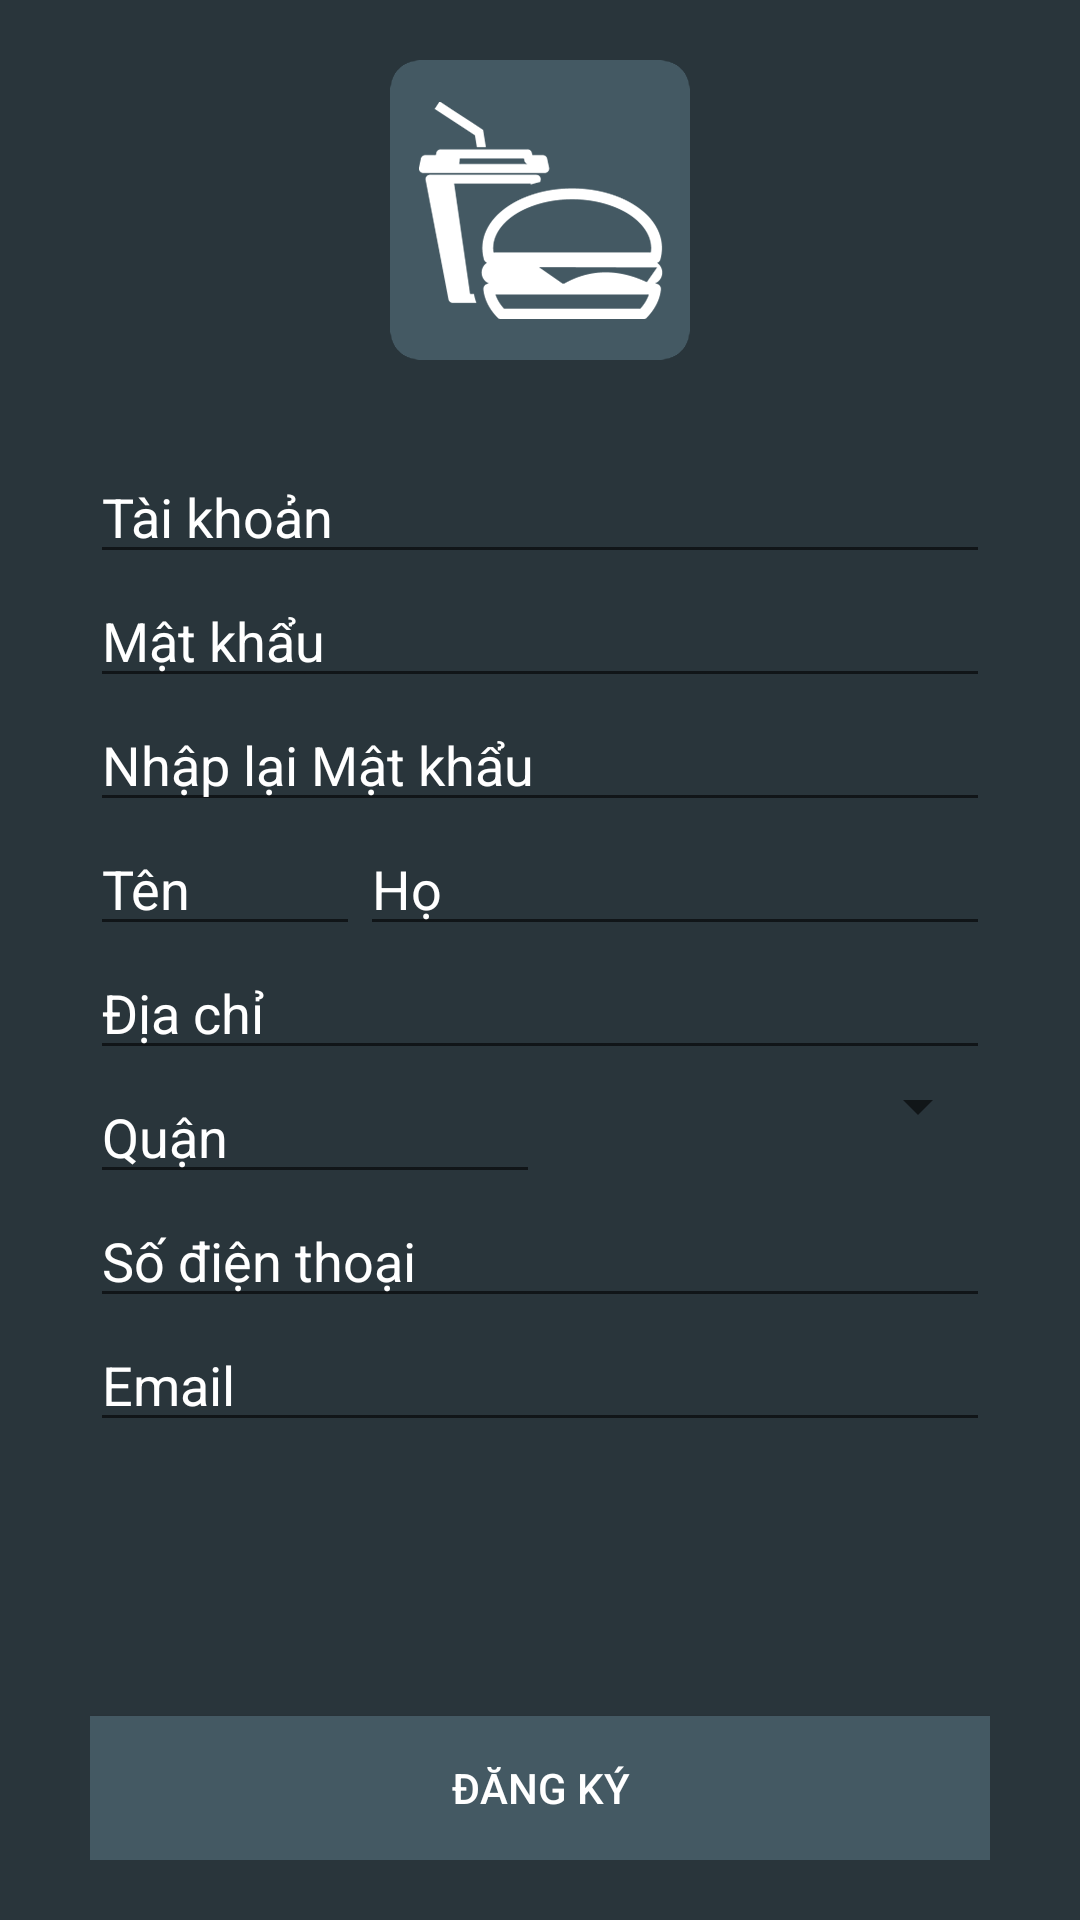

Reconstruct the res/layout file that produces this screen, plus the resources it refers to.
<!-- AndroidManifest.xml: application theme AppTheme -->
<!-- res/layout/activity_register.xml -->
<?xml version="1.0" encoding="utf-8"?>
<RelativeLayout
    xmlns:android="http://schemas.android.com/apk/res/android"
    android:orientation="vertical"
    android:layout_width="match_parent"
    android:layout_height="match_parent"
    android:paddingTop="20dp"
    android:paddingBottom="20dp"
    android:paddingLeft="30dp"
    android:paddingRight="30dp"
    android:background="@color/statusbar">

    <ImageView
        android:layout_width="100dp"
        android:layout_height="100dp"
        android:background="@drawable/ic_launcher"
        android:layout_alignParentTop="true"
        android:layout_centerHorizontal="true"
        android:layout_marginBottom="30dp"
        android:layout_gravity="center"
        android:id="@+id/imageView2" />

    <ScrollView
        android:layout_width="match_parent"
        android:layout_height="wrap_content"
        android:layout_below="@+id/imageView2"
        android:layout_above="@+id/btnDangky"
        android:id="@+id/scrollView2" >

        <LinearLayout
            android:orientation="vertical"
            android:layout_width="match_parent"
            android:layout_height="match_parent">

            <EditText
                android:layout_width="match_parent"
                android:layout_height="wrap_content"
                android:textColor="@color/white"
                android:hint="Tài khoản"
                android:textColorHint="@color/white"
                android:id="@+id/edtUsername" />

            <EditText
                android:layout_width="match_parent"
                android:layout_height="wrap_content"
                android:textColor="@color/white"
                android:inputType="textPassword"
                android:ems="10"
                android:textColorHint="@color/white"
                android:hint="Mật khẩu"
                android:id="@+id/edtPassword" />

            <EditText
                android:layout_width="match_parent"
                android:layout_height="wrap_content"
                android:textColorHint="@color/white"
                android:textColor="@color/white"
                android:inputType="textPassword"
                android:hint="Nhập lại Mật khẩu"
                android:ems="10"
                android:id="@+id/edtRePass" />

            <LinearLayout
                android:orientation="horizontal"
                android:layout_width="match_parent"
                android:layout_height="wrap_content">

                <EditText
                    android:layout_width="0dp"
                    android:layout_weight="0.3"
                    android:textColor="@color/white"
                    android:textColorHint="@color/white"
                    android:layout_height="wrap_content"
                    android:hint="Tên"
                    android:id="@+id/edtFirstname" />

                <EditText
                    android:layout_width="0dp"
                    android:textColor="@color/white"
                    android:textColorHint="@color/white"
                    android:layout_weight="0.7"
                    android:layout_height="wrap_content"
                    android:hint="Họ"
                    android:id="@+id/edtLastname" />

            </LinearLayout>

            <EditText
                android:layout_width="match_parent"
                android:layout_height="wrap_content"
                android:textColor="@color/white"
                android:textColorHint="@color/white"
                android:hint="Địa chỉ"
                android:id="@+id/edtAddress" />

            <LinearLayout
                android:orientation="horizontal"
                android:layout_width="match_parent"
                android:layout_height="wrap_content">

                <EditText
                    android:layout_width="0dp"
                    android:textColor="@color/white"
                    android:textColorHint="@color/white"
                    android:layout_weight="0.5"
                    android:layout_height="wrap_content"
                    android:hint="Quận"
                    android:id="@+id/edtDistrict" />

                <Spinner
                    android:layout_width="0dp"
                    android:textColor="@color/white"
                    android:textColorHint="@color/white"
                    android:layout_weight="0.5"
                    android:layout_height="wrap_content"
                    android:id="@+id/spnCity" />
            </LinearLayout>

            <EditText
                android:layout_width="match_parent"
                android:textColor="@color/white"
                android:textColorHint="@color/white"
                android:layout_height="wrap_content"
                android:inputType="phone"
                android:hint="Số điện thoại"
                android:ems="10"
                android:id="@+id/edtPhone" />

            <EditText
                android:layout_width="match_parent"
                android:textColor="@color/white"
                android:textColorHint="@color/white"
                android:layout_height="wrap_content"
                android:hint="Email"
                android:inputType="textEmailAddress"
                android:ems="10"
                android:id="@+id/edtEmail" />
        </LinearLayout>
    </ScrollView>

    <Button
        android:layout_width="match_parent"
        android:layout_height="wrap_content"
        android:layout_gravity="center"
        android:text="ĐĂNG KÝ"
        android:background="@color/actionbar"
        android:textColor="@color/white"
        android:paddingTop="10dp"
        android:paddingBottom="10dp"
        android:id="@+id/btnDangky"
        android:layout_alignParentBottom="true"
        android:layout_centerHorizontal="true" />

</RelativeLayout>
<!-- resources referenced by this layout -->
<resources>
  <color name="actionbar">#445963</color>
  <color name="statusbar">#29353b</color>
  <color name="white">#ffffff</color>
  <!-- drawable ic_launcher: png bitmap (drawable, 12788 bytes) -->
  <style name="AppTheme" parent="Theme.AppCompat.Light.DarkActionBar">
          
          
          
          <item name="colorPrimary">@color/actionbar</item>
          
          <item name="colorPrimaryDark">@color/statusbar</item>
          
          <item name="colorAccent">@color/white</item>
          
          <item name="android:homeAsUpIndicator">@drawable/ic_drawer</item>
      </style>
  <!-- drawable ic_drawer: png bitmap (drawable-hdpi, 958 bytes) -->
</resources>
